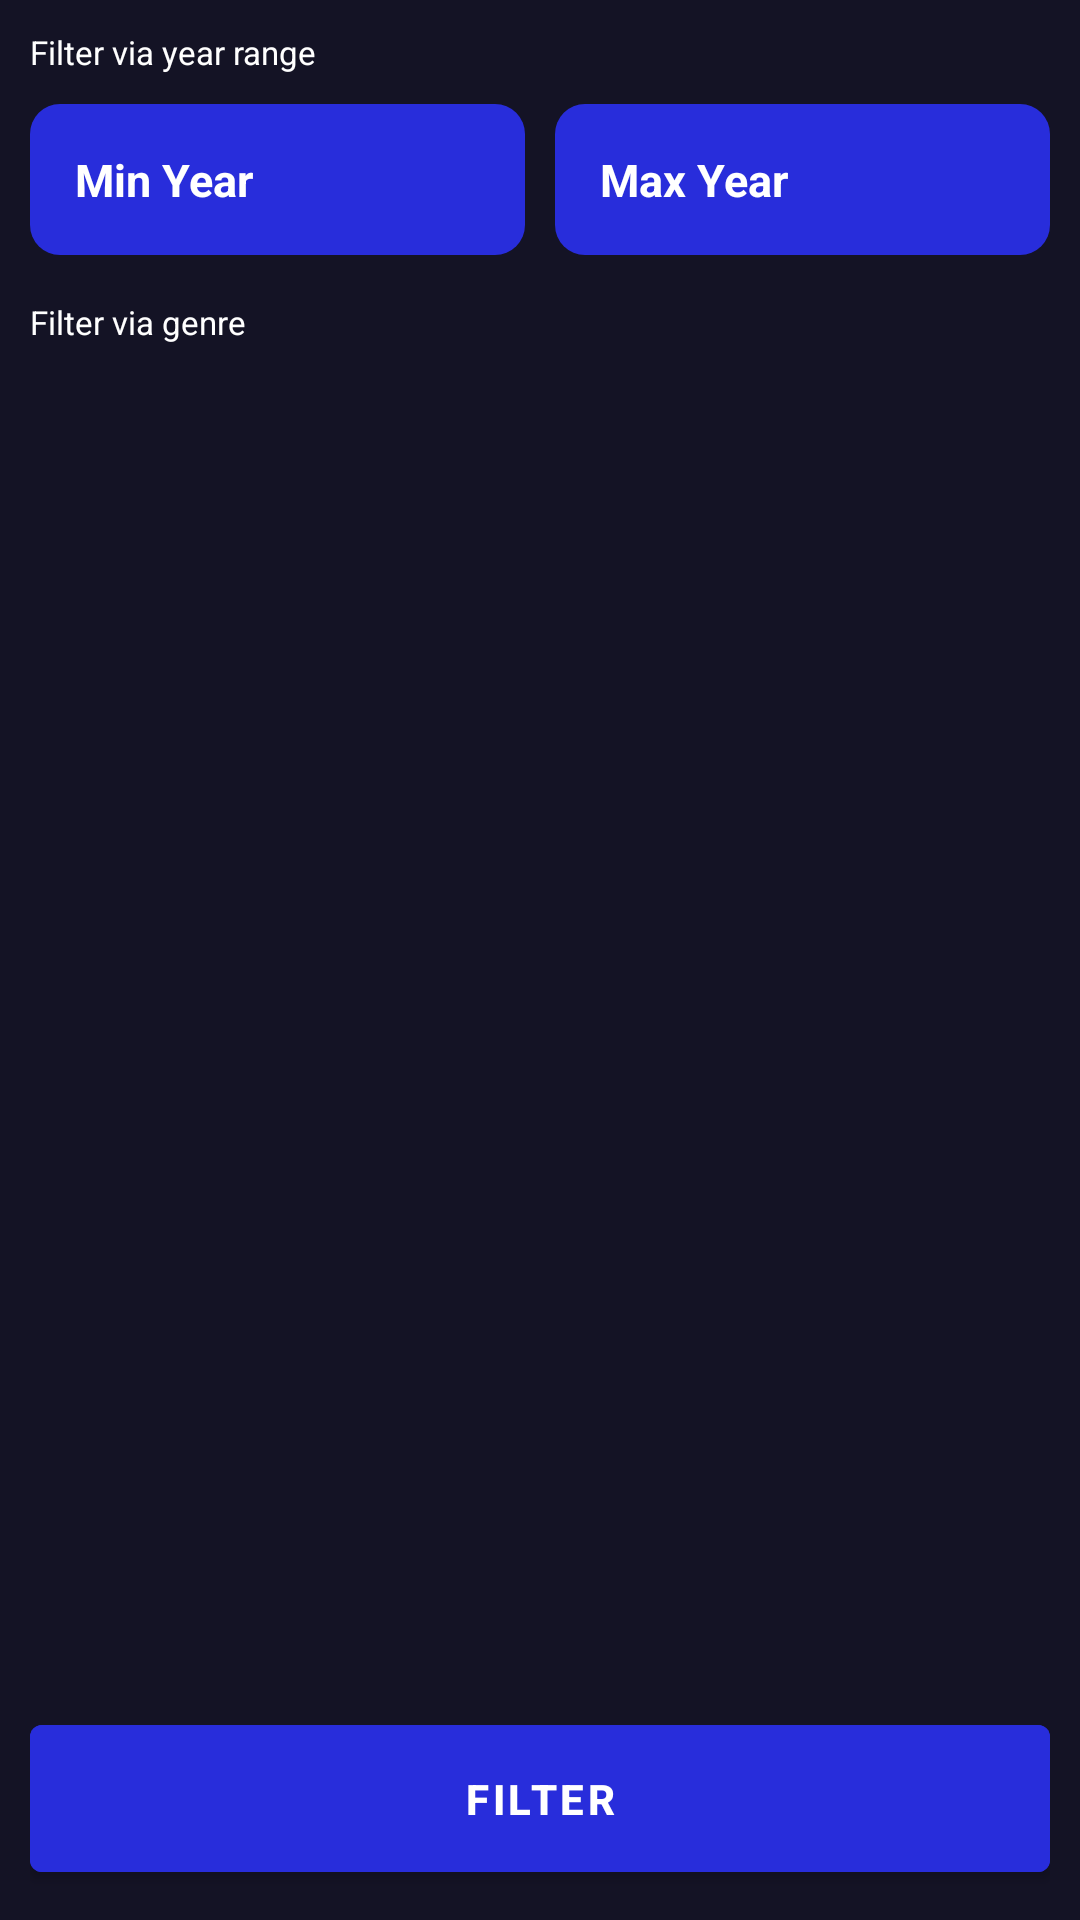

This screen was rendered from an Android layout file. Write that file and the resources it references.
<!-- AndroidManifest.xml: application theme Theme.MaterialComponents.Light -->
<!-- res/layout/fragment_filter.xml -->
<?xml version="1.0" encoding="utf-8"?>
<layout xmlns:android="http://schemas.android.com/apk/res/android"
    xmlns:app="http://schemas.android.com/apk/res-auto"
    xmlns:tools="http://schemas.android.com/tools">

    <data>

        <variable
            name="years"
            type="com.davevarga.tmdbhub.models.Year" />

    </data>

    <LinearLayout
        android:layout_width="match_parent"
        android:layout_height="match_parent"
        android:background="@color/colorPrimaryDark"
        android:orientation="vertical"
        android:padding="10dp"
        tools:context=".ui.FilterFragment">

        <com.google.android.material.textview.MaterialTextView
            android:id="@+id/selectRange"
            android:layout_width="wrap_content"
            android:layout_height="wrap_content"
            android:text="@string/please_select_range"
            android:textColor="#ffffff"
            android:textSize="11dp"
            app:layout_constraintStart_toStartOf="parent"
            app:layout_constraintTop_toTopOf="parent"
            tools:ignore="SpUsage" />

        <LinearLayout
            android:layout_width="match_parent"
            android:layout_height="wrap_content"
            android:layout_marginTop="10dp"
            android:orientation="horizontal">


            <com.google.android.material.textfield.TextInputEditText
                android:id="@+id/minYear_value"
                android:layout_width="match_parent"
                android:layout_height="wrap_content"
                android:layout_marginEnd="5dp"
                android:layout_weight="1"
                android:background="@drawable/bg_rounded_ractangle_10"
                android:backgroundTint="@color/colorAccent"
                android:hint="@string/min_year"
                android:inputType="phone"
                android:maxLength="4"
                android:padding="15dp"
                android:text="@{years.minYear ?? @string/minDef}"
                android:textColor="#ffffff"
                android:textColorHint="#ffffff"
                android:textSize="15dp"
                android:textStyle="bold"
                tools:ignore="SpUsage" />

            <com.google.android.material.textfield.TextInputEditText
                android:id="@+id/maxYear_value"
                android:layout_width="match_parent"
                android:layout_height="wrap_content"
                android:layout_marginStart="5dp"
                android:layout_weight="1"
                android:background="@drawable/bg_rounded_ractangle_10"
                android:backgroundTint="@color/colorAccent"
                android:hint="@string/maximum_year"
                android:inputType="phone"
                android:maxLength="4"
                android:padding="15dp"
                android:text="@{years.maxYear ?? @string/maxDef}"
                android:textColor="#ffffff"
                android:textColorHint="#ffffff"
                android:textSize="15dp"
                android:textStyle="bold"
                tools:ignore="SpUsage" />

        </LinearLayout>

        <com.google.android.material.textview.MaterialTextView
            android:layout_width="wrap_content"
            android:layout_height="wrap_content"
            android:layout_marginTop="15dp"
            android:text="@string/filter_via_genre"
            android:textColor="#ffffff"
            android:textSize="11dp"
            app:layout_constraintStart_toStartOf="parent"
            app:layout_constraintTop_toTopOf="parent"
            tools:ignore="SpUsage" />

        <androidx.recyclerview.widget.RecyclerView
            android:id="@+id/genreRecyclerView"
            android:layout_width="wrap_content"
            android:layout_height="0dp"
            android:layout_marginTop="6dp"
            android:layout_weight="1"
            app:layoutManager="androidx.recyclerview.widget.LinearLayoutManager" />

        <com.google.android.material.button.MaterialButton
            android:id="@+id/saveButton"
            android:layout_width="match_parent"
            android:layout_height="wrap_content"
            android:layout_gravity="bottom"
            android:backgroundTint="@color/colorAccent"
            android:padding="15dp"
            android:text="@string/filter_this"
            android:textSize="14dp"
            android:textStyle="bold"
            tools:ignore="SpUsage" />

    </LinearLayout>
</layout>
<!-- resources referenced by this layout -->
<resources>
  <color name="colorAccent">#282DDB</color>
  <color name="colorPrimaryDark">#141325</color>
  <!-- drawable bg_rounded_ractangle_10 (drawable) -->
  <?xml version="1.0" encoding="utf-8"?>
  <selector xmlns:android="http://schemas.android.com/apk/res/android">
      <item>
          <shape>
              <corners android:radius="10dp"/>
              <solid android:color="#FFFFFF" />
          </shape>
      </item>
  </selector>
  <string name="filter_this">Filter</string>
  <string name="filter_via_genre">Filter via genre</string>
  <string name="maxDef">2021</string>
  <string name="maximum_year">Max Year</string>
  <string name="minDef">2019</string>
  <string name="min_year">Min Year</string>
  <string name="please_select_range">Filter via year range</string>
</resources>
